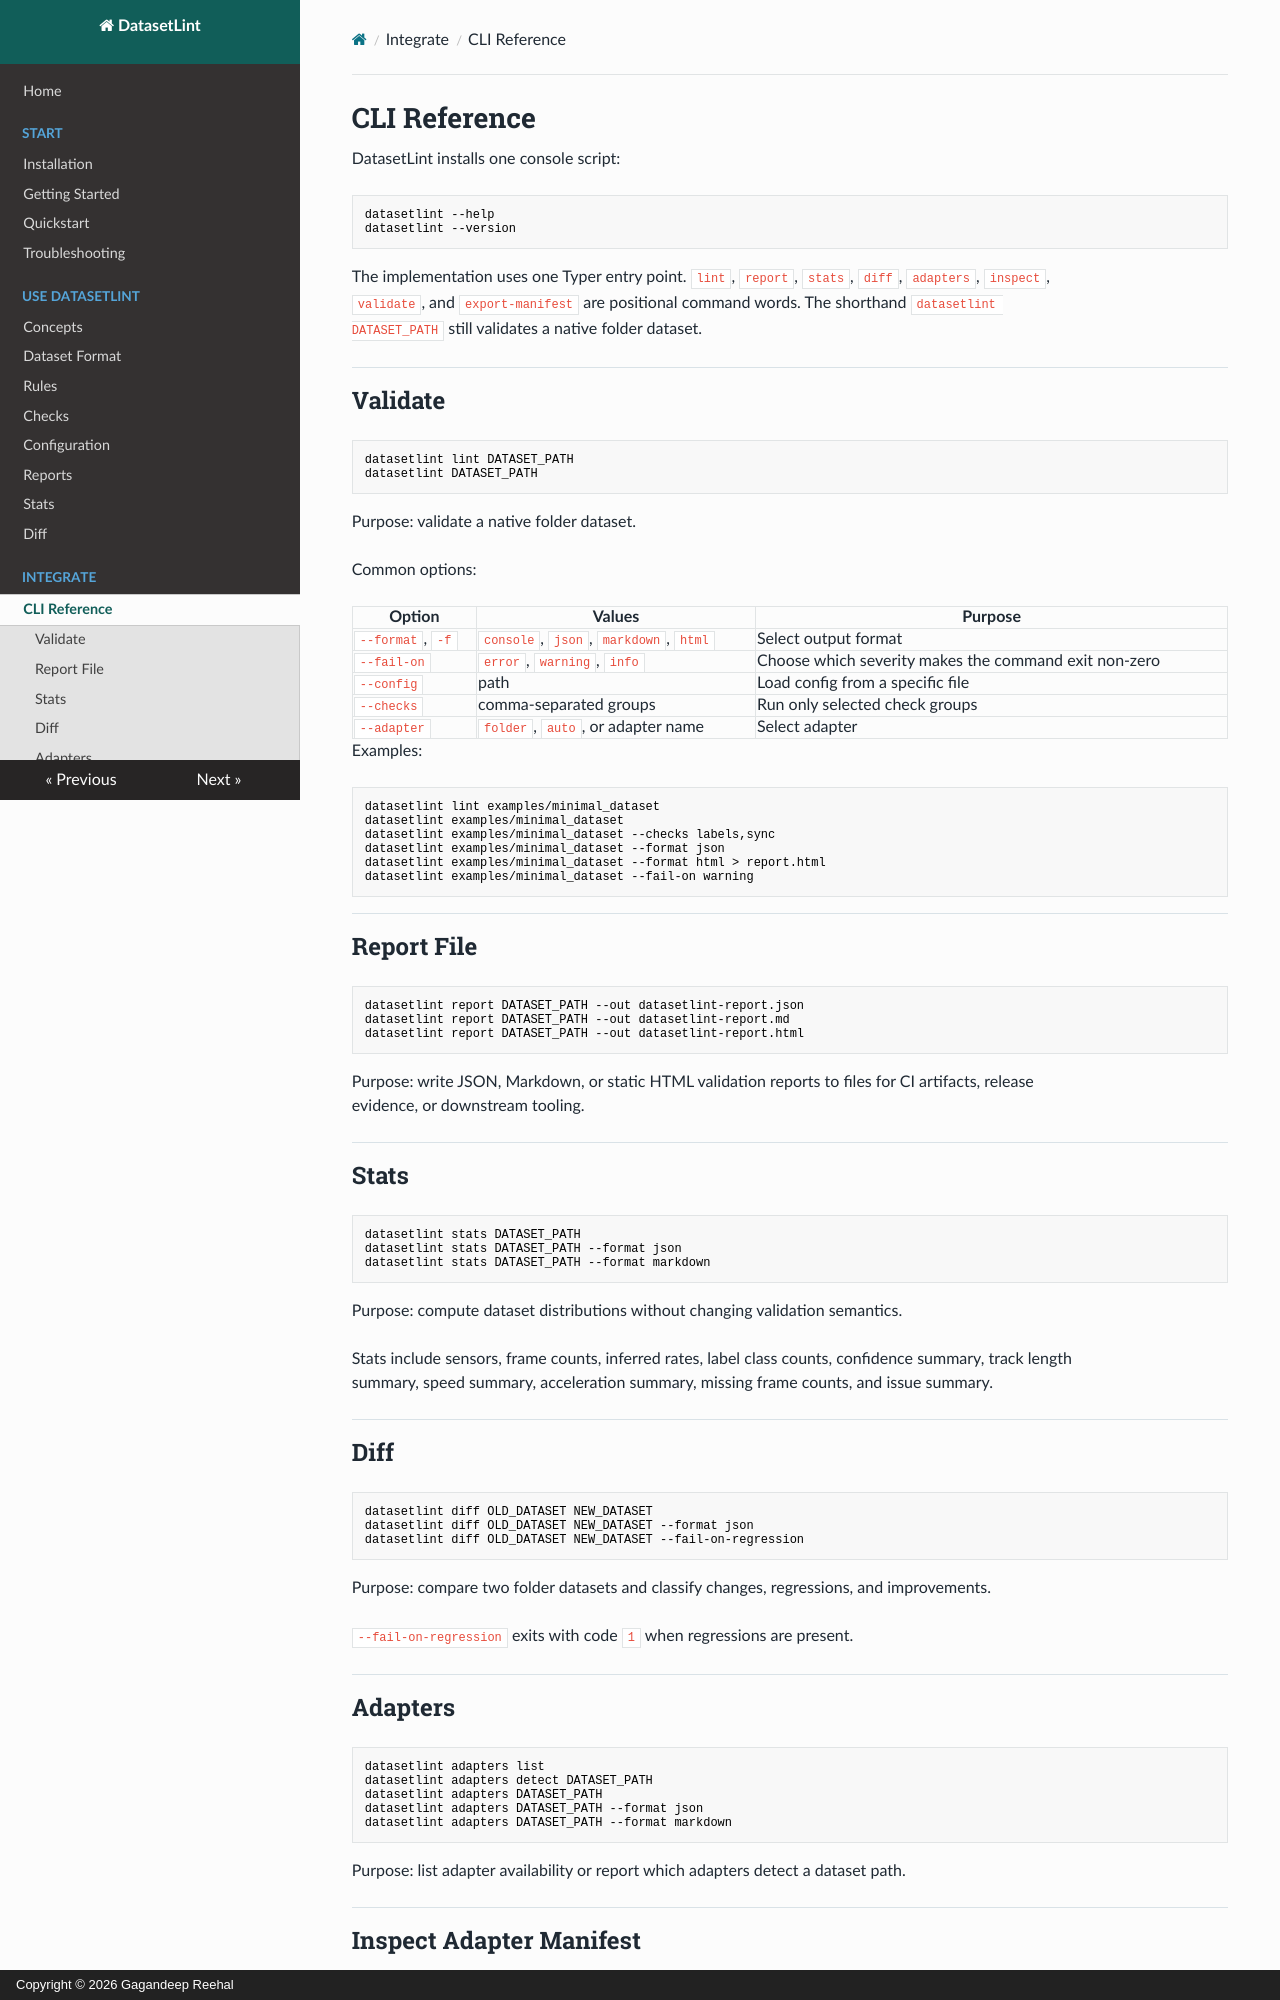

repository: gagandeepreehal/datasetlint · page: cli/index.html · generator: mkdocs · copyright: Copyright © 2026 Gagandeep Reehal

# CLI Reference

DatasetLint installs one console script:

```bash
datasetlint --help
datasetlint --version
```

The implementation uses one Typer entry point. `lint`, `report`, `stats`, `diff`,
`adapters`, `inspect`, `validate`, and `export-manifest` are positional command
words. The shorthand `datasetlint DATASET_PATH` still validates a native folder
dataset.

## Validate

```bash
datasetlint lint DATASET_PATH
datasetlint DATASET_PATH
```

Purpose: validate a native folder dataset.

Common options:

| Option | Values | Purpose |
| --- | --- | --- |
| `--format`, `-f` | `console`, `json`, `markdown`, `html` | Select output format |
| `--fail-on` | `error`, `warning`, `info` | Choose which severity makes the command exit non-zero |
| `--config` | path | Load config from a specific file |
| `--checks` | comma-separated groups | Run only selected check groups |
| `--adapter` | `folder`, `auto`, or adapter name | Select adapter |

Examples:

```bash
datasetlint lint examples/minimal_dataset
datasetlint examples/minimal_dataset
datasetlint examples/minimal_dataset --checks labels,sync
datasetlint examples/minimal_dataset --format json
datasetlint examples/minimal_dataset --format html > report.html
datasetlint examples/minimal_dataset --fail-on warning
```

## Report File

```bash
datasetlint report DATASET_PATH --out datasetlint-report.json
datasetlint report DATASET_PATH --out datasetlint-report.md
datasetlint report DATASET_PATH --out datasetlint-report.html
```

Purpose: write JSON, Markdown, or static HTML validation reports to files for CI
artifacts, release evidence, or downstream tooling.

## Stats

```bash
datasetlint stats DATASET_PATH
datasetlint stats DATASET_PATH --format json
datasetlint stats DATASET_PATH --format markdown
```

Purpose: compute dataset distributions without changing validation semantics.

Stats include sensors, frame counts, inferred rates, label class counts, confidence summary, track length summary, speed summary, acceleration summary, missing frame counts, and issue summary.

## Diff

```bash
datasetlint diff OLD_DATASET NEW_DATASET
datasetlint diff OLD_DATASET NEW_DATASET --format json
datasetlint diff OLD_DATASET NEW_DATASET --fail-on-regression
```

Purpose: compare two folder datasets and classify changes, regressions, and improvements.

`--fail-on-regression` exits with code `1` when regressions are present.

## Adapters

```bash
datasetlint adapters list
datasetlint adapters detect DATASET_PATH
datasetlint adapters DATASET_PATH
datasetlint adapters DATASET_PATH --format json
datasetlint adapters DATASET_PATH --format markdown
```

Purpose: list adapter availability or report which adapters detect a dataset path.
